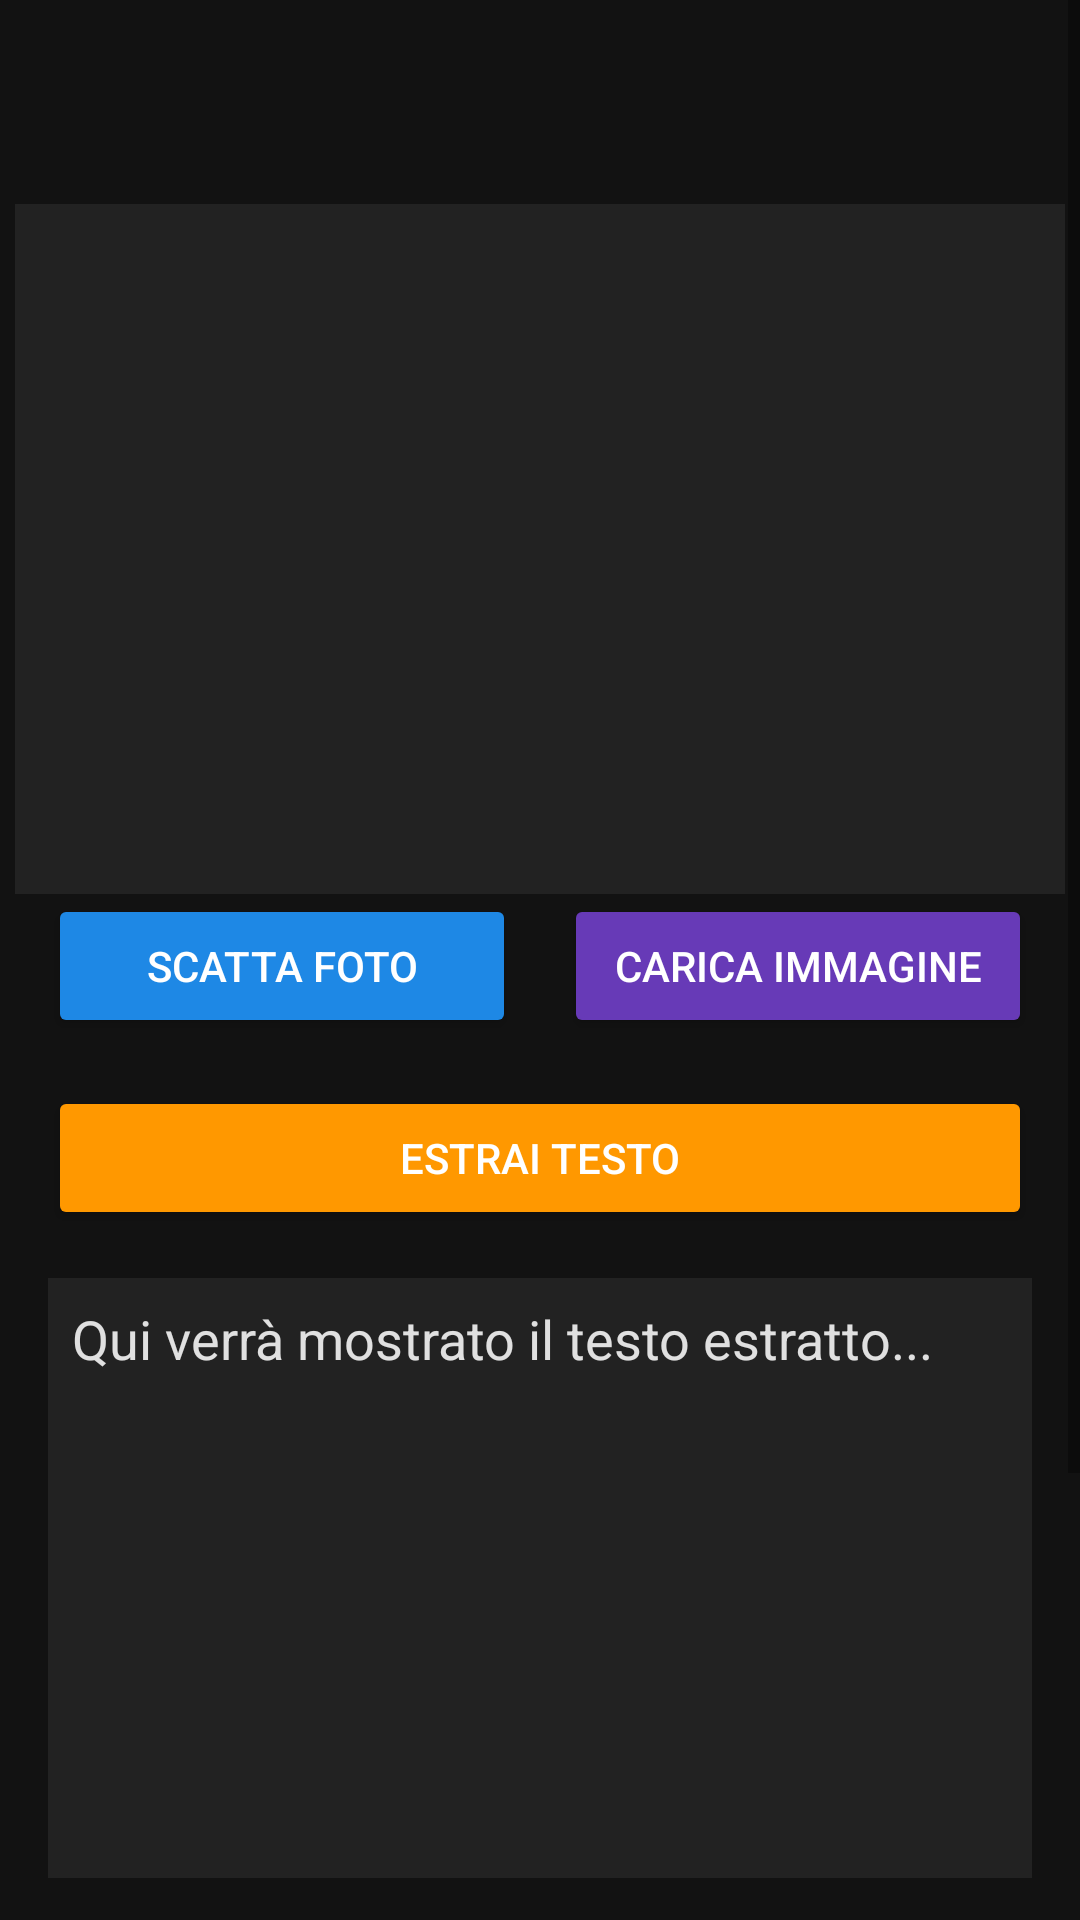

Write the Android layout XML for this screen, with the resource values it uses.
<!-- AndroidManifest.xml: application theme Theme.PhotoText -->
<!-- res/layout/activity_main.xml -->
<?xml version="1.0" encoding="utf-8"?>
<ScrollView
    xmlns:android="http://schemas.android.com/apk/res/android"
    xmlns:app="http://schemas.android.com/apk/res-auto"
    xmlns:tools="http://schemas.android.com/tools"
    android:layout_width="match_parent"
    android:layout_height="match_parent"
    android:fillViewport="true"
    android:background="#121212"
    tools:context="com.phototext.ui.MainActivity">

    <androidx.constraintlayout.widget.ConstraintLayout
        android:layout_width="match_parent"
        android:layout_height="wrap_content"
        android:paddingBottom="16dp">

        
        <ImageButton
            android:id="@+id/btnSettings"
            android:layout_width="48dp"
            android:layout_height="48dp"
            android:layout_marginTop="16dp"
            android:layout_marginEnd="16dp"
            android:background="?attr/selectableItemBackgroundBorderless"
            android:src="@drawable/ic_settings"
            app:layout_constraintEnd_toEndOf="parent"
            app:layout_constraintTop_toTopOf="parent"
            app:tint="#FFFFFF" />

        
        <ImageView
            android:id="@+id/imagePreview"
            android:layout_width="350dp"
            android:layout_height="230dp"
            android:layout_marginHorizontal="16dp"
            android:layout_marginTop="4dp"
            android:adjustViewBounds="true"
            android:background="#222222"
            android:scaleType="centerInside"
            app:layout_constraintEnd_toEndOf="parent"
            app:layout_constraintHorizontal_bias="0.5"
            app:layout_constraintStart_toStartOf="parent"
            app:layout_constraintTop_toBottomOf="@id/btnSettings" />

        
        <LinearLayout
            android:id="@+id/layoutImageButtons"
            android:layout_width="0dp"
            android:layout_height="wrap_content"
            android:layout_marginHorizontal="16dp"
            android:gravity="center"
            android:orientation="horizontal"
            app:layout_constraintEnd_toEndOf="parent"
            app:layout_constraintStart_toStartOf="parent"
            app:layout_constraintTop_toBottomOf="@id/imagePreview">

            <Button
                android:id="@+id/btnCapture"
                android:layout_width="0dp"
                android:layout_height="wrap_content"
                android:layout_marginEnd="8dp"
                android:layout_weight="1"
                android:backgroundTint="#1E88E5"
                android:text="Scatta Foto"
                android:textColor="#FFFFFF" />

            <Button
                android:id="@+id/btnPickImage"
                android:layout_width="0dp"
                android:layout_height="wrap_content"
                android:layout_marginStart="8dp"
                android:layout_weight="1"
                android:backgroundTint="#673AB7"
                android:text="Carica Immagine"
                android:textColor="#FFFFFF" />
        </LinearLayout>

        
        <Button
            android:id="@+id/btnExtractText"
            android:layout_width="0dp"
            android:layout_height="wrap_content"
            android:layout_marginHorizontal="16dp"
            android:layout_marginTop="16dp"
            android:backgroundTint="#FF9800"
            android:text="Estrai Testo"
            android:textColor="#FFFFFF"
            app:layout_constraintEnd_toEndOf="parent"
            app:layout_constraintStart_toStartOf="parent"
            app:layout_constraintTop_toBottomOf="@id/layoutImageButtons" />

        
        <ProgressBar
            android:id="@+id/progressBar"
            style="@android:style/Widget.Material.ProgressBar.Large"
            android:layout_width="wrap_content"
            android:layout_height="wrap_content"
            android:layout_marginTop="8dp"
            android:visibility="gone"
            app:layout_constraintEnd_toEndOf="parent"
            app:layout_constraintStart_toStartOf="parent"
            app:layout_constraintTop_toBottomOf="@id/btnExtractText" />

        
        <ScrollView
            android:id="@+id/scrollTextOutput"
            android:layout_width="0dp"
            android:layout_height="200dp"
            android:layout_marginHorizontal="16dp"
            android:layout_marginTop="16dp"
            android:fillViewport="true"
            app:layout_constraintEnd_toEndOf="parent"
            app:layout_constraintStart_toStartOf="parent"
            app:layout_constraintTop_toBottomOf="@id/progressBar">

            <TextView
                android:id="@+id/textOutput"
                android:layout_width="match_parent"
                android:layout_height="wrap_content"
                android:background="#222222"
                android:padding="8dp"
                android:text="Qui verrà mostrato il testo estratto..."
                android:textColor="#E0E0E0"
                android:textSize="18sp" />
        </ScrollView>

        
        <LinearLayout
            android:id="@+id/layoutAudioControls"
            android:layout_width="0dp"
            android:layout_height="wrap_content"
            android:layout_marginHorizontal="16dp"
            android:layout_marginTop="16dp"
            android:gravity="center"
            android:orientation="horizontal"
            app:layout_constraintEnd_toEndOf="parent"
            app:layout_constraintStart_toStartOf="parent"
            app:layout_constraintTop_toBottomOf="@id/scrollTextOutput">

            <Button
                android:id="@+id/btnPlay"
                android:layout_width="0dp"
                android:layout_height="wrap_content"
                android:layout_weight="1"
                android:backgroundTint="#4CAF50"
                android:text="▶️"
                android:textColor="#FFFFFF" />

            <Button
                android:id="@+id/btnPause"
                android:layout_width="0dp"
                android:layout_height="wrap_content"
                android:layout_weight="1"
                android:backgroundTint="#FFC107"
                android:text="⏸️"
                android:textColor="#FFFFFF" />

            <Button
                android:id="@+id/btnStop"
                android:layout_width="0dp"
                android:layout_height="wrap_content"
                android:layout_weight="1"
                android:backgroundTint="#F44336"
                android:text="⏹️"
                android:textColor="#FFFFFF" />
        </LinearLayout>

        
        <Button
            android:id="@+id/btnDownloadAudio"
            android:layout_width="0dp"
            android:layout_height="wrap_content"
            android:layout_marginHorizontal="16dp"
            android:layout_marginTop="16dp"
            android:backgroundTint="#2196F3"
            android:text=" Scarica Audio"
            android:textColor="#FFFFFF"
            app:layout_constraintEnd_toEndOf="parent"
            app:layout_constraintStart_toStartOf="parent"
            app:layout_constraintTop_toBottomOf="@id/layoutAudioControls" />

        
        <Button
            android:id="@+id/btnLibrary"
            android:layout_width="0dp"
            android:layout_height="wrap_content"
            android:layout_marginHorizontal="16dp"
            android:layout_marginTop="16dp"
            android:backgroundTint="#4CAF50"
            android:text="🎵 Libreria Audio"
            android:textColor="#FFFFFF"
            app:layout_constraintEnd_toEndOf="parent"
            app:layout_constraintStart_toStartOf="parent"
            app:layout_constraintTop_toBottomOf="@id/btnDownloadAudio" />

    </androidx.constraintlayout.widget.ConstraintLayout>

</ScrollView>
<!-- resources referenced by this layout -->
<resources>
  <style name="Theme.PhotoText" parent="Theme.MaterialComponents.DayNight.DarkActionBar">
          
          <item name="colorPrimary">@color/purple_500</item>
          <item name="colorPrimaryVariant">@color/purple_700</item>
          <item name="colorOnPrimary">@color/white</item>
          
          <item name="colorSecondary">@color/teal_200</item>
          <item name="colorSecondaryVariant">@color/teal_700</item>
          <item name="colorOnSecondary">@color/black</item>
          
          <item name="android:statusBarColor">?attr/colorPrimaryVariant</item>
          
      </style>
  <color name="purple_500">#FF6200EE</color>
  <color name="purple_700">#FF3700B3</color>
  <color name="white">#FFFFFFFF</color>
  <color name="teal_200">#FF03DAC5</color>
  <color name="teal_700">#FF018786</color>
  <color name="black">#FF000000</color>
</resources>
